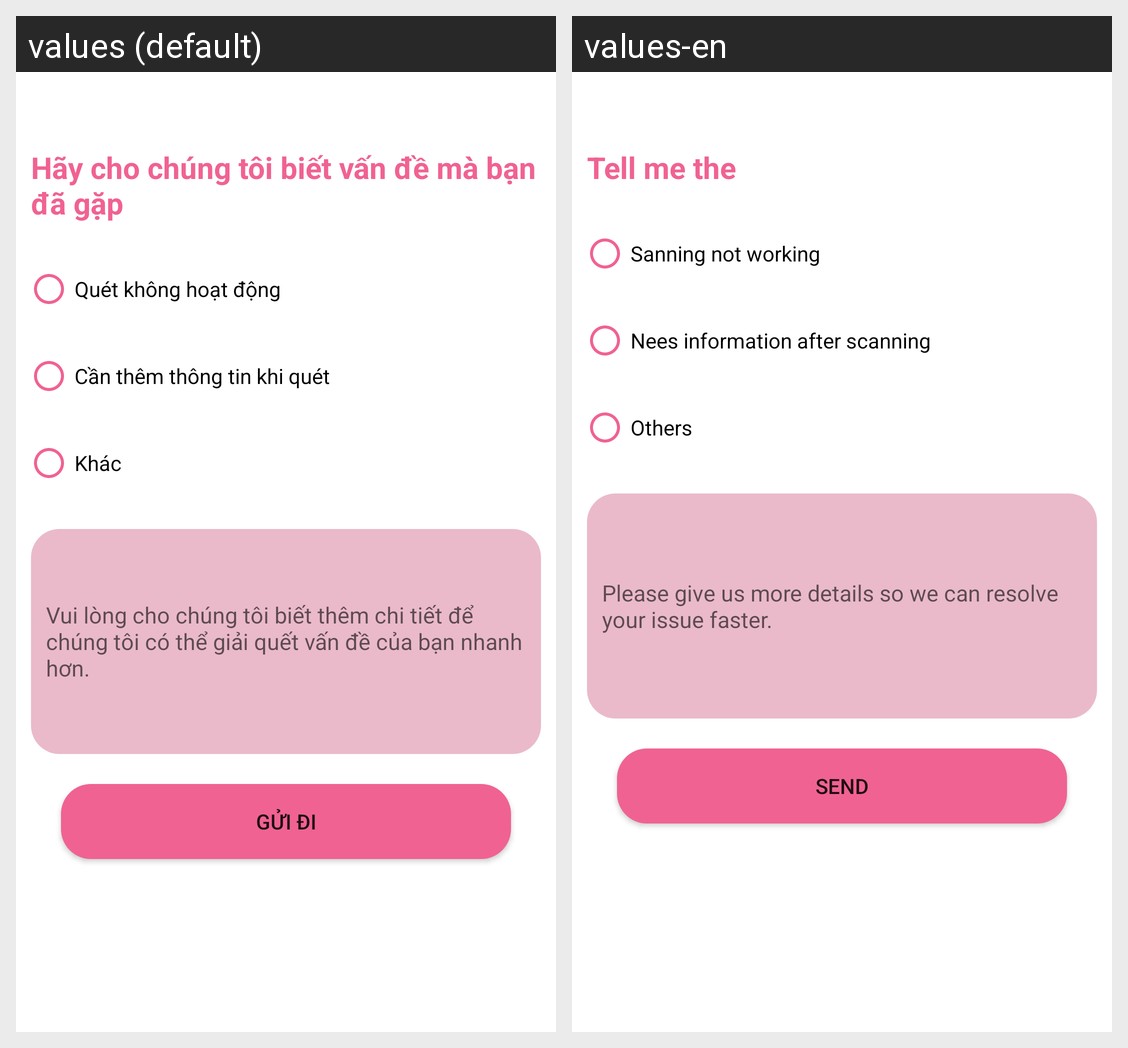

Strings drawn on this Android screen and how each of the app's shown locales translates them:
Android screen res/layout/activity_feebback.xml rendered under 2 locales, left to right: values (default), values-en. Device: Nexus 5 (rendered at 1080×1920; each locale shown at half size, 540×960, under a caption strip naming it); theme Theme.ScanCode.
Strings drawn on this screen, with the default value and each locale's value (text and hints the layout hard-codes, and strings that could not be matched under every locale, appear in the picture but are not listed):

feedback_edit
  values: Hãy cho chúng tôi biết vấn đề mà bạn đã gặp
  values-en: Tell me the 

feeback1
  values: Quét không hoạt động
  values-en: Sanning not working

feedback2
  values: Cần thêm thông tin khi quét
  values-en: Nees information after scanning

feedback3
  values: Khác
  values-en: Others

feedbackedit
  values: Vui lòng cho chúng tôi biết thêm chi tiết để chúng tôi có thể giải quết vấn đề của bạn nhanh hơn.
  values-en: Please give us more details so we can resolve your issue faster.

feebackbtn
  values: Gửi đi
  values-en: Send
